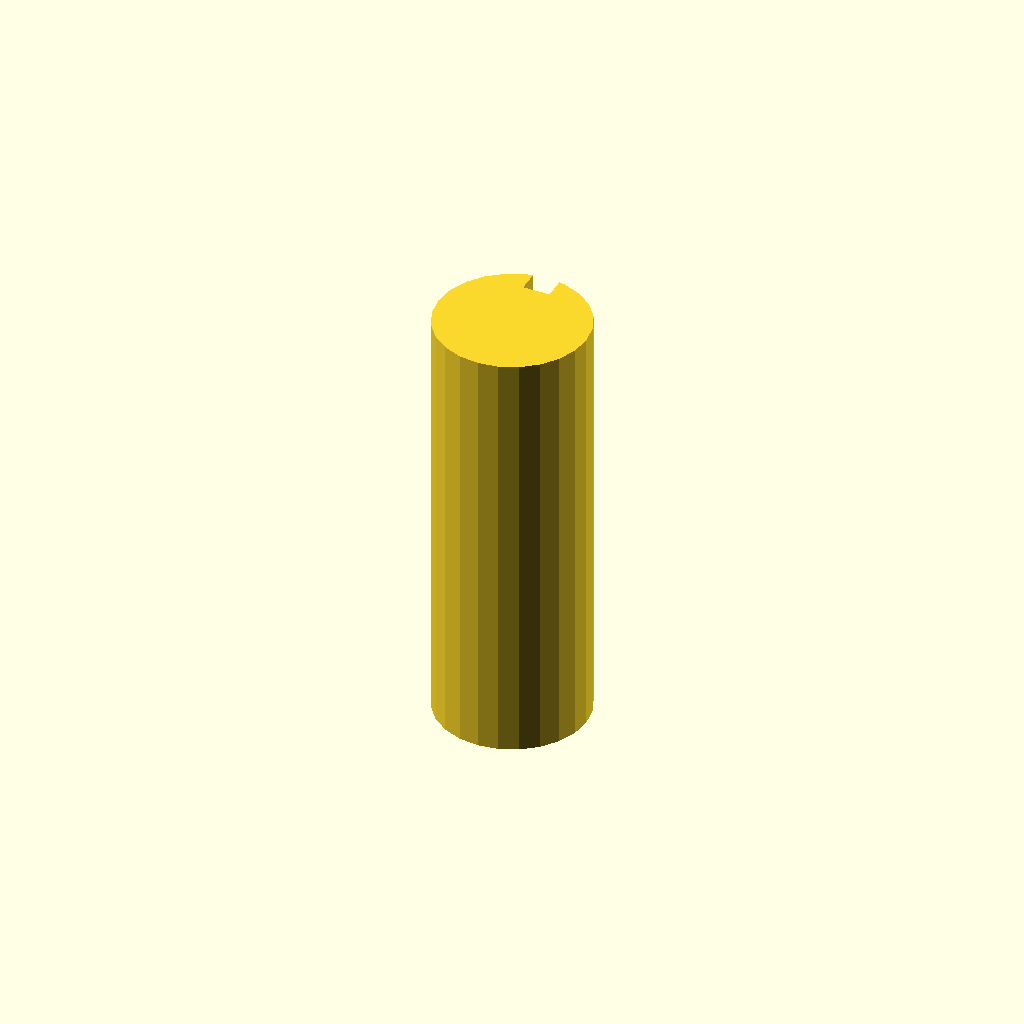
Cell 1: the model at its default parameters.
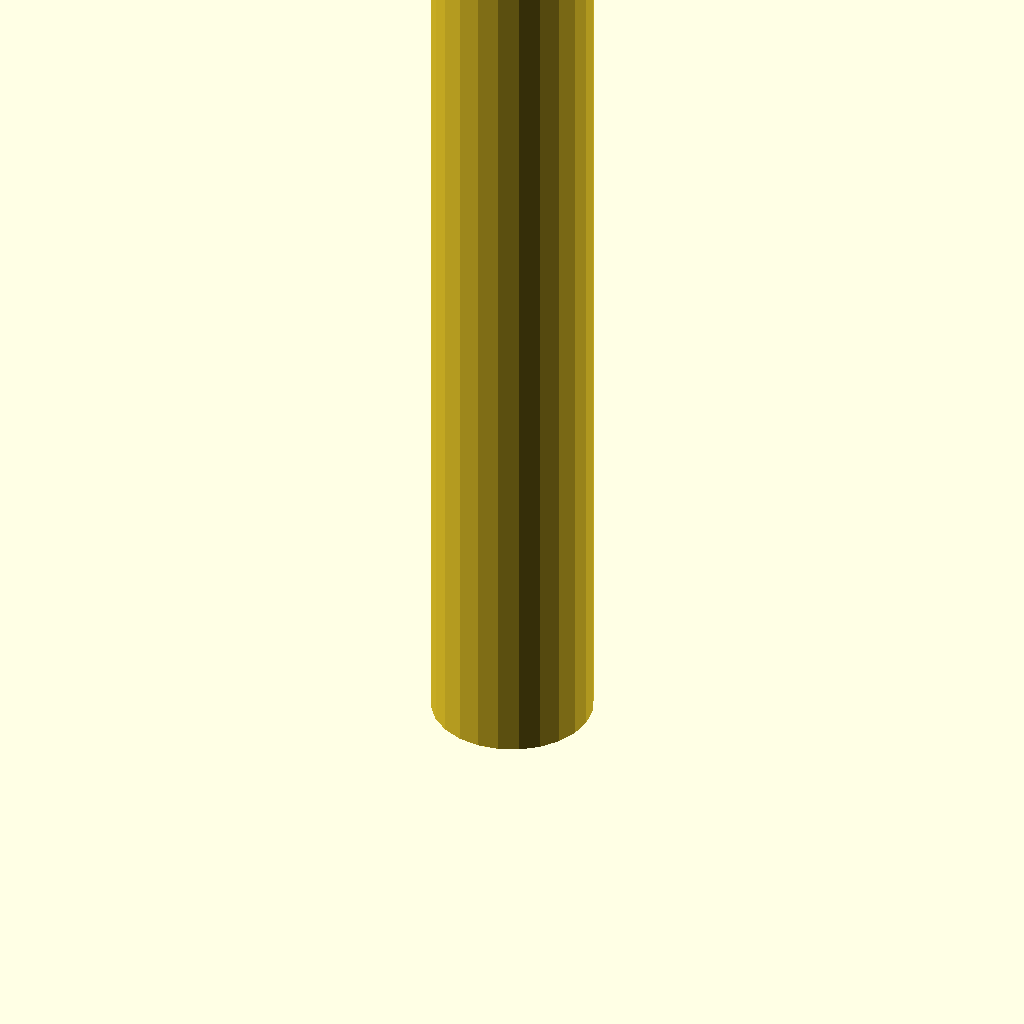
Cell 2: the same model with plate_t = 160.
One fixed orthographic camera (rotation 55°, 0°, 25°; colour scheme Cornfield) for every cell.
OpenSCAD source file optional_data/data/sketch3/keyways/part_0145.scad:
$fn = 32;

// ----------------------------------------------------------------------
// Keyway shaft: d28 shaft, key 5 x 4 mm
// ----------------------------------------------------------------------

// --- parameters (mm) ---
shaft_r = 14;             // shaft radius
key_w = 5;                // keyway width
key_d = 4;                // keyway depth below the surface line
plate_t = 80;             // shaft length, Z (extrusion height)
fit_tol = 0.02;           // declared fit tolerance (prompt contract)
free_tol = 0.2;           // declared free tolerance (prompt contract)

shaft_d = 2 * shaft_r;  // shaft diameter
circle_step = 15;  // polygon sampling step, degrees

profile = [[10.377, 27.523], [7, 26.124], [4.101, 23.899], [1.876, 21], [0.477, 17.623], [0, 14], [0.477, 10.377], [1.876, 7], [4.101, 4.101], [7, 1.876], [10.377, 0.477], [14, 0], [17.623, 0.477], [21, 1.876], [23.899, 4.101], [26.124, 7], [27.523, 10.377], [28, 14], [27.523, 17.623], [26.124, 21], [23.899, 23.899], [21, 26.124], [17.623, 27.523], [16.5, 27.775], [16.5, 23.775], [11.5, 23.775], [11.5, 27.775]];  // primary outline, 27 points, counter clockwise

// --- the one profile operation ---
linear_extrude(height = plate_t) polygon(points = profile);
Customizer parameters (derived from the source; name, type, default, range or options):
shaft_r: number, default 14
key_w: number, default 5
key_d: number, default 4
plate_t: number, default 80
fit_tol: number, default 0.02
free_tol: number, default 0.2
circle_step: number, default 15
